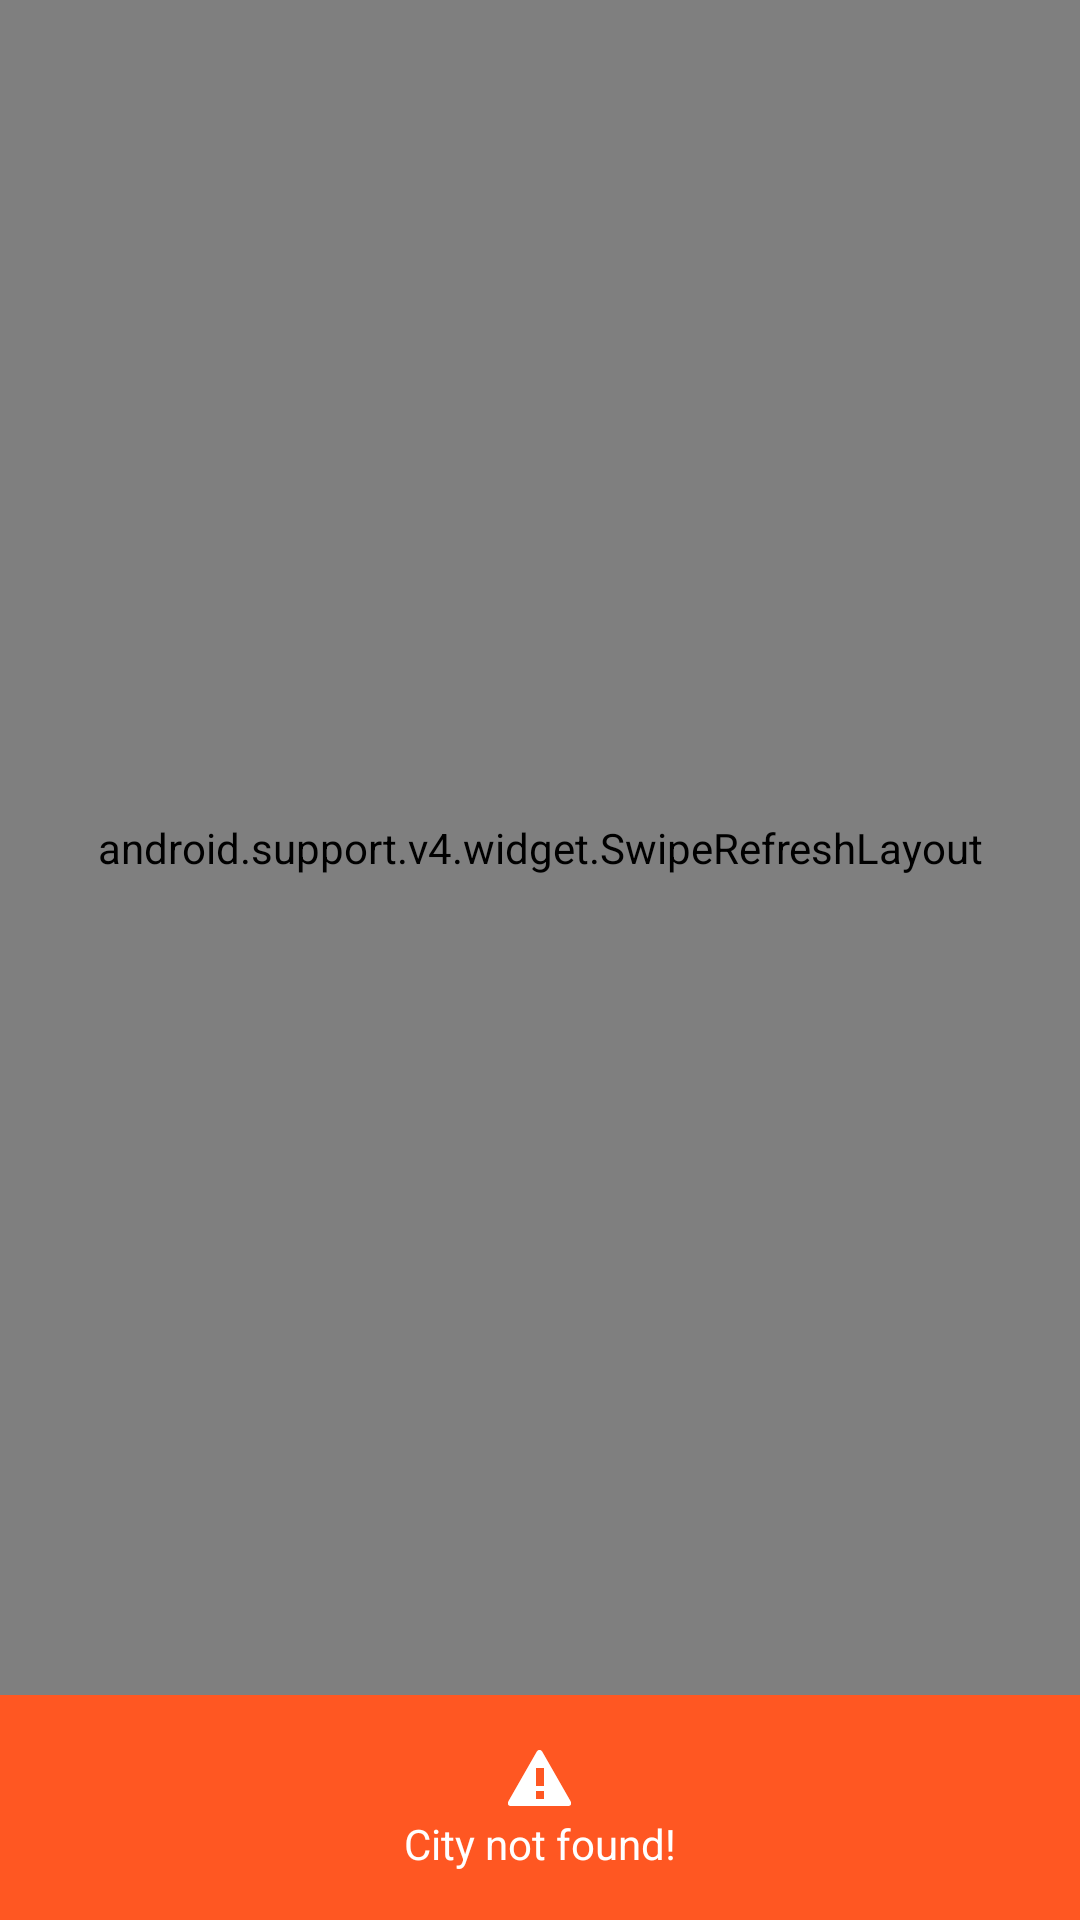

Reconstruct the res/layout file that produces this screen, plus the resources it refers to.
<!-- AndroidManifest.xml: application theme AppTheme -->
<!-- res/layout/city_weather_fragment.xml -->
<?xml version="1.0" encoding="utf-8"?>
<LinearLayout xmlns:android="http://schemas.android.com/apk/res/android"
    android:layout_width="match_parent"
    android:layout_height="match_parent"
    android:orientation="vertical"
    android:weightSum="1">

    <android.support.v4.widget.SwipeRefreshLayout
        android:id="@+id/swipe_refresh_layout"
        android:layout_width="match_parent"
        android:layout_height="0dp"
        android:layout_weight="1">

        <android.support.v7.widget.RecyclerView
            android:id="@+id/rv_forecast_weather"
            android:layout_width="match_parent"
            android:layout_height="wrap_content" />

    </android.support.v4.widget.SwipeRefreshLayout>

    <include
        android:id="@+id/error_layout"
        layout="@layout/error_layout"
        android:layout_width="match_parent"
        android:layout_height="wrap_content" />

</LinearLayout>
<!-- res/layout/error_layout.xml (included above) -->
<?xml version="1.0" encoding="utf-8"?>
<TextView
    android:id="@+id/tv_error_message"
    xmlns:android="http://schemas.android.com/apk/res/android"
    xmlns:tools="http://schemas.android.com/tools"
    android:layout_width="match_parent"
    android:layout_height="wrap_content"
    android:background="@color/accent"
    android:drawableTop="@android:drawable/stat_sys_warning"
    android:gravity="center"
    android:padding="@dimen/general_padding"
    android:textColor="@color/white"
    android:textSize="@dimen/error_message_txt"
    tools:text="City not found!" />
<!-- resources referenced by this layout -->
<resources>
  <color name="accent">#FF5722</color>
  <color name="white">#FFF</color>
  <dimen name="general_padding">16dp</dimen>
  <style name="AppTheme" parent="AppTheme.Base" />
  <style name="AppTheme.Base" parent="Theme.AppCompat.Light.NoActionBar">
          <item name="colorPrimary">@color/primary</item>
          <item name="colorPrimaryDark">@color/primary_dark</item>
          <item name="colorAccent">@color/accent</item>
      </style>
  <color name="primary">#2196F3</color>
  <color name="primary_dark">#1976D2</color>
</resources>
